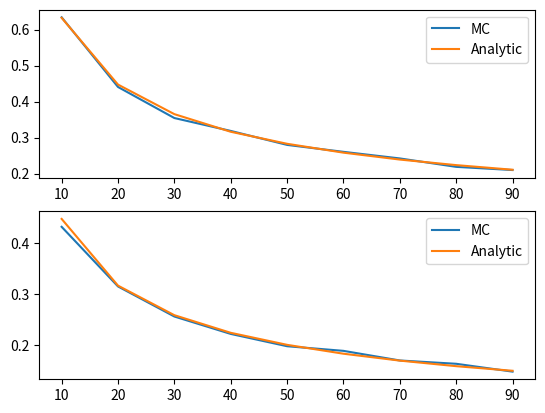

Write the Python code that produced this figure.
import numpy as np
import matplotlib.pyplot as plt


def _standard_error_mean(size, sigma=1.0):
    return sigma / np.sqrt(size)


def _mc_error_mean(size, sigma=1.0, nmc=1000):
    return np.std([np.average(np.random.normal(size=size, scale=sigma)) - 0.0 for _ in range(nmc)])


def _standard_error_std(size, sigma=1.0):
    return np.sqrt(sigma ** 2 / (2.0 * size))


def _mc_error_std(size, sigma=1.0, nmc=1000):
    return np.std([np.std(np.random.normal(size=size, scale=sigma)) - sigma for _ in range(nmc)])


def main():
    fig = plt.figure()
    ax = fig.add_subplot(211)
    X = np.arange(10, 100, 10)
    sigma = 2.0
    # check mean
    Y = [_mc_error_mean(size=x, sigma=sigma) for x in X]
    ax.plot(X, Y, label="MC")
    Y = [_standard_error_mean(size=x, sigma=sigma) for x in X]
    ax.plot(X, Y, label="Analytic")
    ax.legend()
    # check std dev
    ax = fig.add_subplot(212)
    Y = [_mc_error_std(size=x, sigma=sigma) for x in X]
    ax.plot(X, Y, label="MC")
    Y = [_standard_error_std(size=x, sigma=sigma) for x in X]
    ax.plot(X, Y, label="Analytic")
    ax.legend()
    plt.show()
    return


if __name__ == "__main__":
    main()
